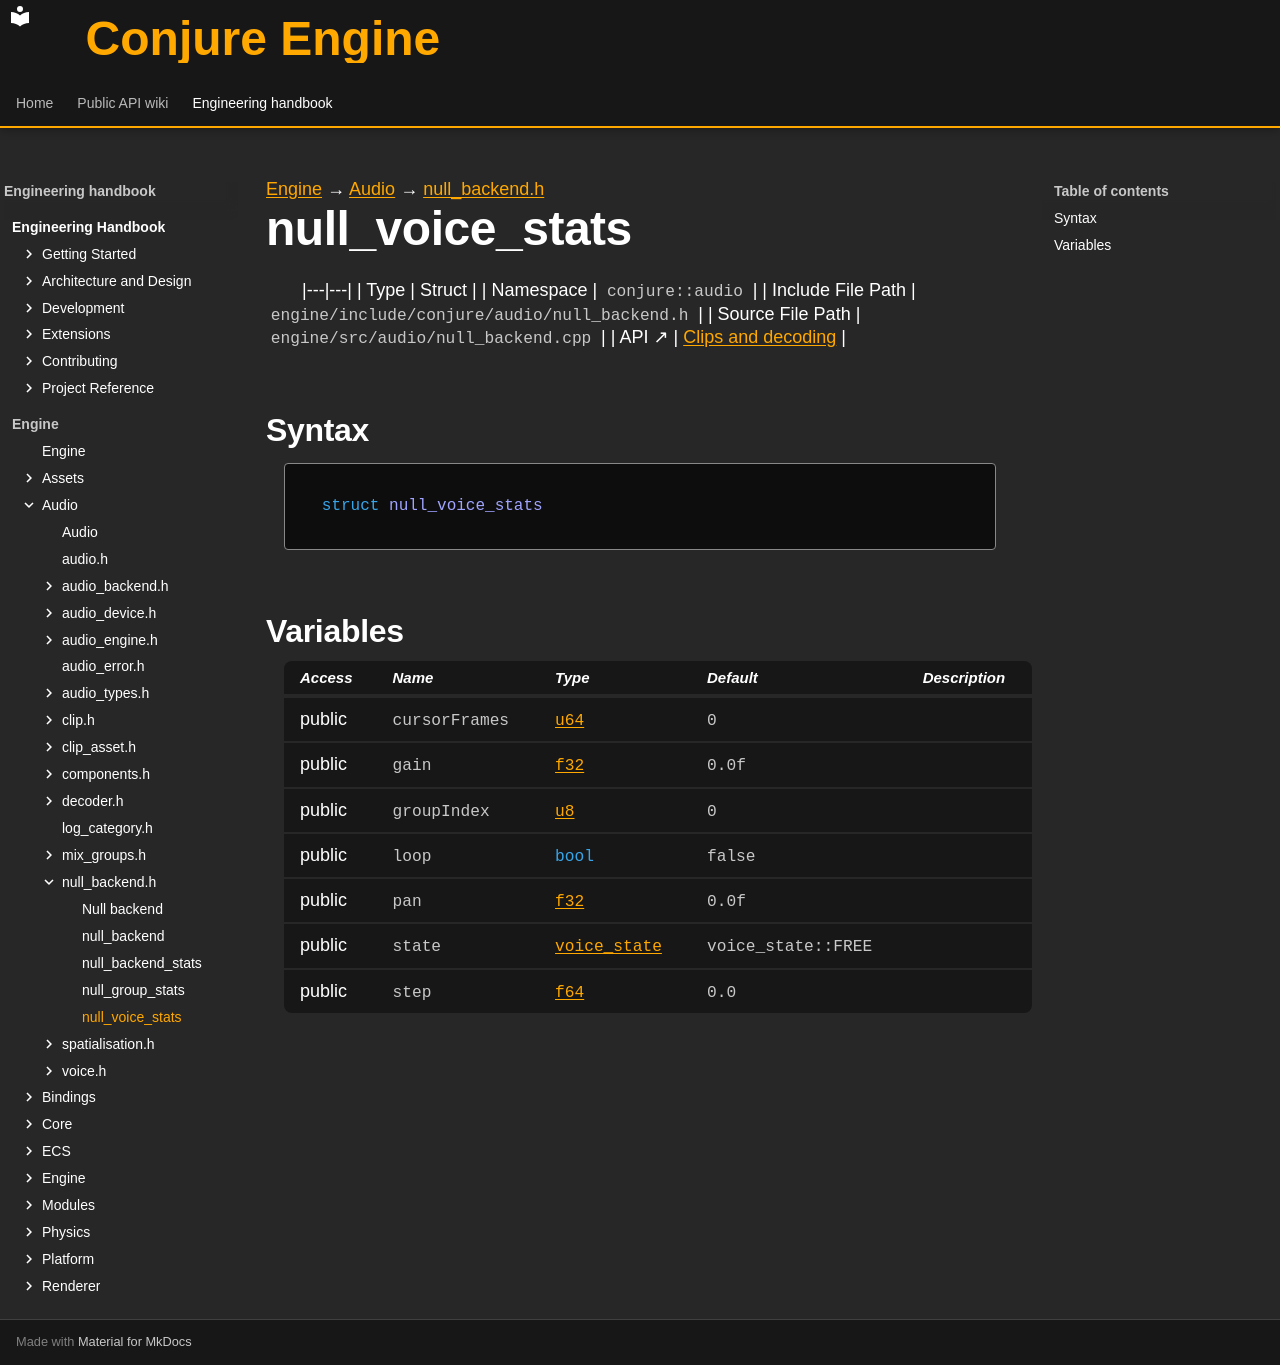

repository: Dozer90/Conjure-Engine · page: handbook/engine/audio/null-backend/null-voice-stats.html · generator: mkdocs

---
kind: struct
---

[Engine](../../../engine.md) → [Audio](../../audio.md) → [null_backend.h](../null-backend.md)

# null_voice_stats
<!-- doc-template:type -->

|---|---|
| Type | Struct |
| Namespace | `conjure::audio` |
| Include File Path | `engine/include/conjure/audio/null_backend.h` |
| Source File Path | `engine/src/audio/null_backend.cpp` |
| API ↗ | [Clips and decoding](../../../../api/audio/clips-and-decoding.md) |

## Syntax

```cpp
struct null_voice_stats
```







## Variables

<table class="variable-table">
<thead><tr><th>Access</th><th>Name</th><th>Type</th><th>Default</th><th>Description</th></tr></thead>
<tbody>
<tr><td>public</td><td><code class="signature">cursorFrames</code></td><td><code class="signature"><a href="../../core/types.html#symbol-u64">u64</a></code></td><td><code class="signature"><span class="mi">0</span></code></td><td></td></tr>
<tr><td>public</td><td><code class="signature">gain</code></td><td><code class="signature"><a href="../../core/types.html#symbol-f32">f32</a></code></td><td><code class="signature"><span class="mi">0.0</span>f</code></td><td></td></tr>
<tr><td>public</td><td><code class="signature">groupIndex</code></td><td><code class="signature"><a href="../../core/types.html#symbol-u8">u8</a></code></td><td><code class="signature"><span class="mi">0</span></code></td><td></td></tr>
<tr><td>public</td><td><code class="signature">loop</code></td><td><code class="signature"><span class="k">bool</span></code></td><td><code class="signature">false</code></td><td></td></tr>
<tr><td>public</td><td><code class="signature">pan</code></td><td><code class="signature"><a href="../../core/types.html#symbol-f32">f32</a></code></td><td><code class="signature"><span class="mi">0.0</span>f</code></td><td></td></tr>
<tr><td>public</td><td><code class="signature">state</code></td><td><code class="signature"><a href="../audio-types.html#symbol-voice-state">voice_state</a></code></td><td><code class="signature">voice_<wbr>state::<wbr>FREE</code></td><td></td></tr>
<tr><td>public</td><td><code class="signature">step</code></td><td><code class="signature"><a href="../../core/types.html#symbol-f64">f64</a></code></td><td><code class="signature"><span class="mi">0.0</span></code></td><td></td></tr>
</tbody>
</table>

<!-- doc-content:notes:start -->

<!-- doc-content:notes:end -->

<!-- doc-legacy-anchors:start -->
<a id="constructors"></a>
<a id="destructors"></a>
<a id="functions"></a>
<!-- doc-legacy-anchors:end -->
